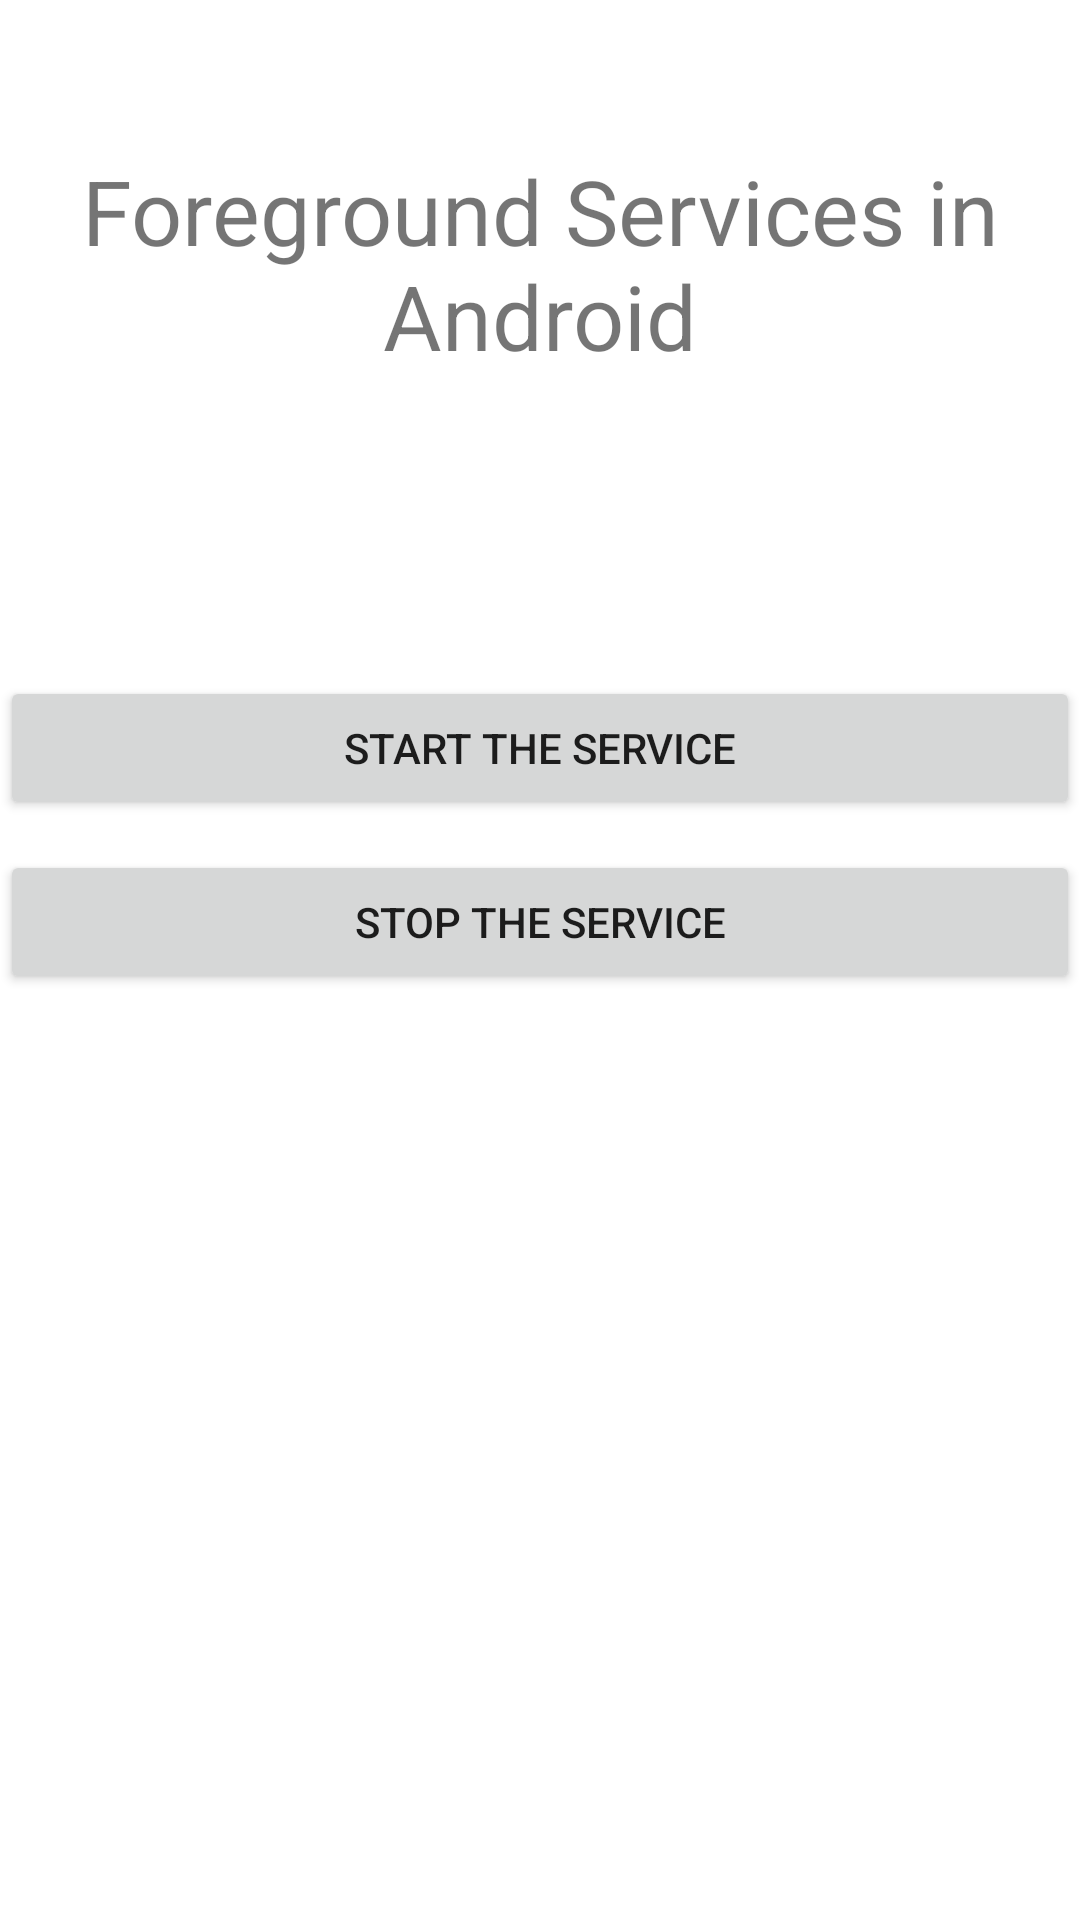

This screen was rendered from an Android layout file. Write that file and the resources it references.
<!-- AndroidManifest.xml: application theme Theme.MyServiceApplication -->
<!-- res/layout/activity_foreground_service.xml -->
<?xml version="1.0" encoding="utf-8"?>
<LinearLayout
    xmlns:android="http://schemas.android.com/apk/res/android"
    xmlns:app="http://schemas.android.com/apk/res-auto"
    xmlns:tools="http://schemas.android.com/tools"
    android:layout_width="match_parent"
    android:layout_height="match_parent"
    android:orientation="vertical"
    tools:context=".ForegroundServiceActivity">

    <TextView
        android:layout_width="wrap_content"
        android:layout_height="wrap_content"
        android:text="Foreground Services in Android"
        android:textSize="30sp"
        android:gravity="center"
        android:layout_gravity="center"
        android:layout_marginTop="50dp"/>

    <Button
        android:id="@+id/btn_foreground_start_service"
        android:layout_width="match_parent"
        android:layout_height="wrap_content"
        android:layout_marginTop="100dp"
        android:text="@string/startButtonText"/>

    <Button
        android:id="@+id/btn_foreground_stop_service"
        android:layout_width="match_parent"
        android:layout_height="wrap_content"
        android:text="@string/stopButtonText"
        android:layout_marginTop="10dp"/>
</LinearLayout>
<!-- resources referenced by this layout -->
<resources>
  <string name="startButtonText">Start the Service</string>
  <string name="stopButtonText">Stop the Service</string>
  <style name="Theme.MyServiceApplication" parent="Theme.MaterialComponents.DayNight.DarkActionBar">
          
          <item name="colorPrimary">@color/purple_500</item>
          <item name="colorPrimaryVariant">@color/purple_700</item>
          <item name="colorOnPrimary">@color/white</item>
          
          <item name="colorSecondary">@color/teal_200</item>
          <item name="colorSecondaryVariant">@color/teal_700</item>
          <item name="colorOnSecondary">@color/black</item>
          
          <item name="android:statusBarColor" tools:targetApi="l">?attr/colorPrimaryVariant</item>
          
      </style>
  <!-- not gathered from this repository: default colours our renderer supplied (Android Studio template values) -->
  <color name="purple_500">#FF6200EE</color>
  <color name="purple_700">#FF3700B3</color>
  <color name="teal_200">#FF03DAC5</color>
  <color name="teal_700">#FF018786</color>
  <color name="black">#FF000000</color>
  <color name="white">#FFFFFFFF</color>
</resources>
